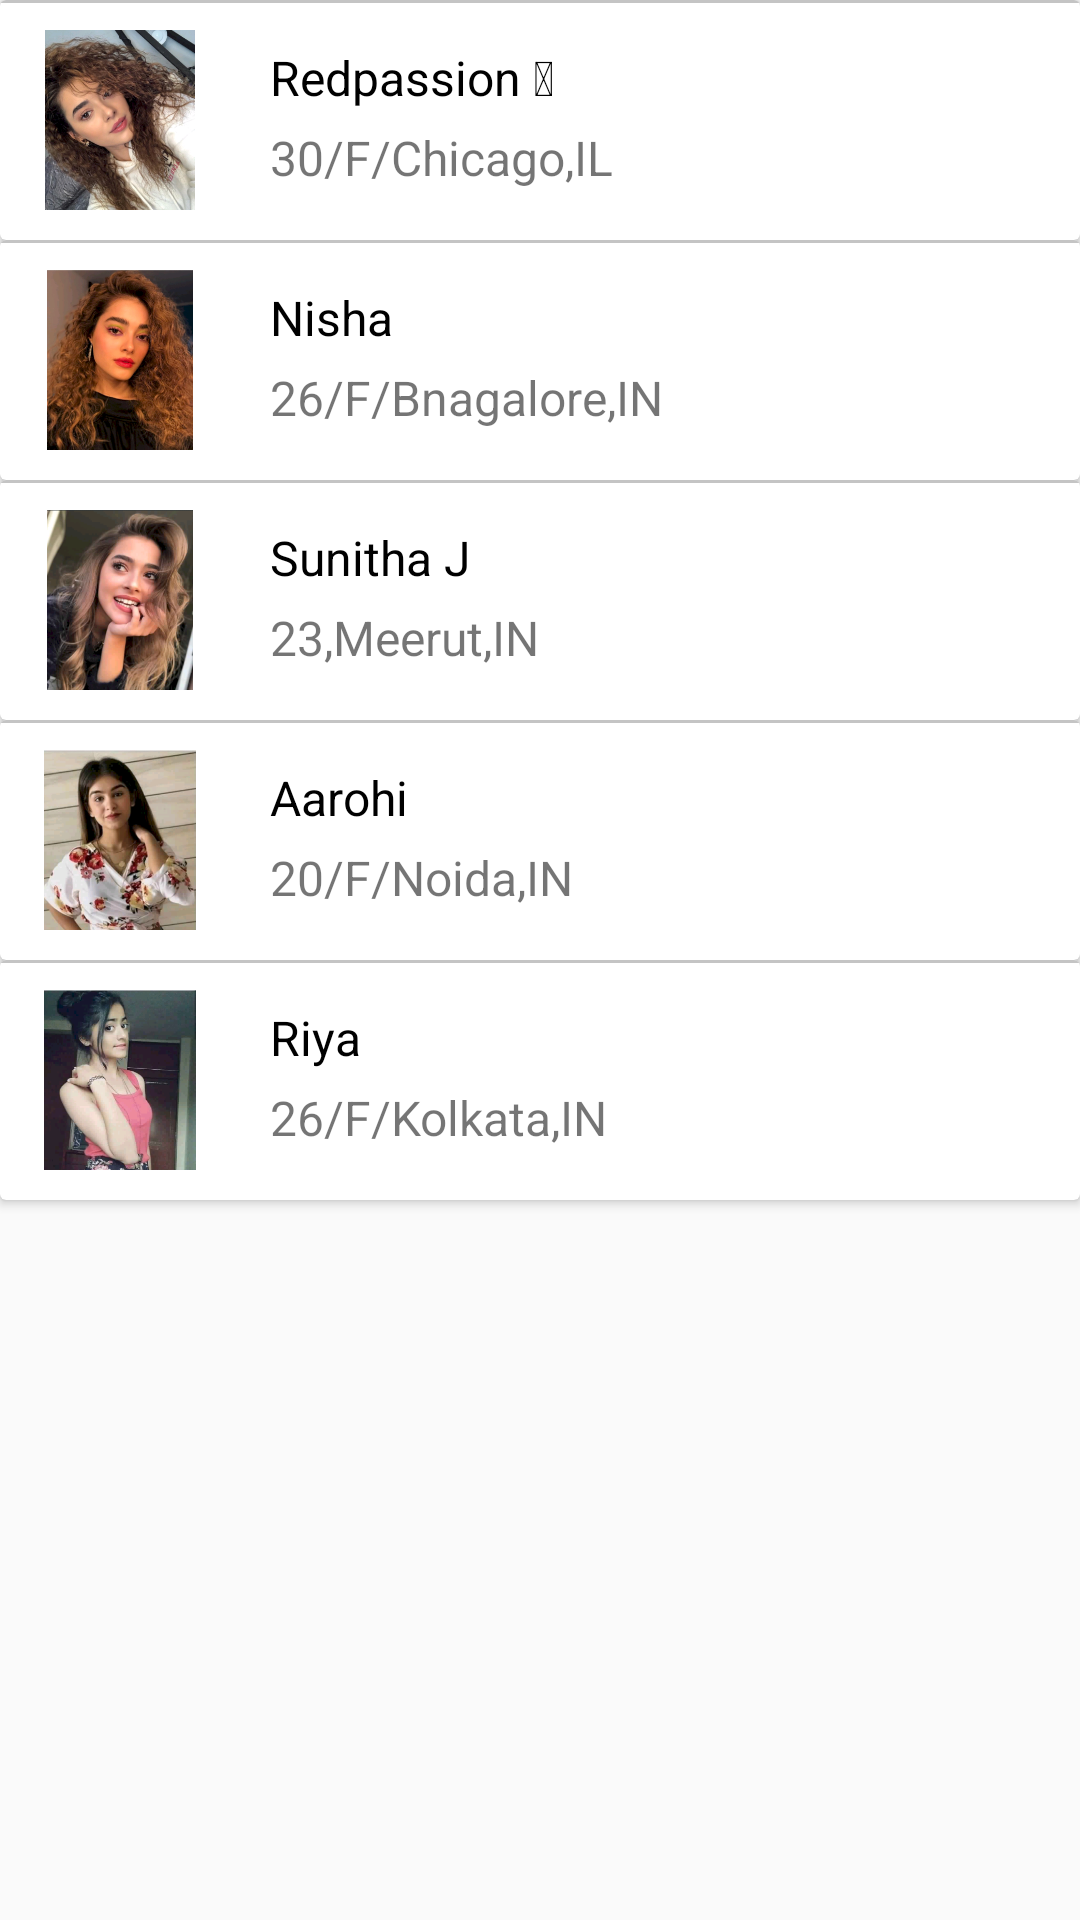

This screen was rendered from an Android layout file. Write that file and the resources it references.
<!-- AndroidManifest.xml: application theme Theme.TaggedClone -->
<!-- res/layout/fragment_friends.xml -->
<?xml version="1.0" encoding="utf-8"?>
<androidx.constraintlayout.widget.ConstraintLayout xmlns:android="http://schemas.android.com/apk/res/android"
    xmlns:app="http://schemas.android.com/apk/res-auto"
    xmlns:tools="http://schemas.android.com/tools"
    android:layout_width="match_parent"
    android:layout_height="match_parent"
    tools:context=".ui.friends.FriendsFragment">

    <androidx.cardview.widget.CardView
        android:id="@+id/card1"
        android:layout_width="match_parent"
        android:layout_height="wrap_content"
        android:elevation="@dimen/dp_10"
        android:clickable="true"
        app:layout_constraintTop_toTopOf="parent"
        app:layout_constraintStart_toStartOf="parent"
        android:focusable="true">
        <GridLayout
            android:id="@+id/glOne"
            android:layout_width="match_parent"
            android:layout_height="wrap_content"
            android:rowCount="1"
            >

            <ImageView
                android:layout_width="@dimen/dp_80"
                android:layout_height="@dimen/dp_80"
                android:padding="@dimen/dp_10"
                android:src="@drawable/girl2"
                />
            <LinearLayout
                android:layout_height="@dimen/dp_80"
                android:layout_width="match_parent"
                android:layout_marginEnd="@dimen/dp_100"
                android:orientation="vertical"
                >
                <TextView
                    android:layout_width="wrap_content"
                    android:layout_height="wrap_content"
                    android:text="@string/redpassion"
                    android:textColor="@color/black"
                    android:layout_marginTop="@dimen/sp_15"
                    android:layout_marginStart="@dimen/dp_10"
                    android:textSize="@dimen/sp_16"
                    />
                <TextView
                    android:layout_width="wrap_content"
                    android:layout_height="wrap_content"
                    android:text="30/F/Chicago,IL"
                    android:layout_marginTop="@dimen/dp_5"
                    android:layout_marginStart="@dimen/dp_10"
                    android:textSize="@dimen/sp_16"
                    />
            </LinearLayout>

        </GridLayout>
        <TextView
            android:id="@+id/tvBar1"
            android:layout_width="match_parent"
            android:layout_height="1dp"
            android:background="@color/gray"
            app:layout_constraintStart_toStartOf="parent"
            app:layout_constraintTop_toBottomOf="@id/glOne"
            />
    </androidx.cardview.widget.CardView>


    <androidx.cardview.widget.CardView
        android:id="@+id/card2"
        android:layout_width="match_parent"
        android:layout_height="wrap_content"
        android:elevation="@dimen/dp_10"
        app:layout_constraintTop_toBottomOf="@id/card1"
        app:layout_constraintStart_toStartOf="parent">
        <GridLayout
            android:id="@+id/glTwo"
            android:layout_width="match_parent"
            android:layout_height="wrap_content"
            android:rowCount="1"
            app:layout_constraintStart_toStartOf="parent">

            <ImageView
                android:layout_width="@dimen/dp_80"
                android:layout_height="@dimen/dp_80"
                android:padding="@dimen/dp_10"
                android:src="@drawable/girl3"
                />
            <LinearLayout
                android:layout_height="@dimen/dp_80"
                android:layout_width="match_parent"
                android:layout_marginEnd="@dimen/dp_100"
                android:orientation="vertical"
                >
                <TextView
                    android:layout_width="wrap_content"
                    android:layout_height="wrap_content"
                    android:text="@string/nisha"
                    android:textColor="@color/black"
                    android:layout_marginTop="@dimen/sp_15"
                    android:layout_marginStart="@dimen/dp_10"
                    android:textSize="@dimen/sp_16"
                    />
                <TextView
                    android:layout_width="wrap_content"
                    android:layout_height="wrap_content"
                    android:text="26/F/Bnagalore,IN"
                    android:layout_marginTop="@dimen/dp_5"
                    android:layout_marginStart="@dimen/dp_10"
                    android:textSize="@dimen/sp_16"
                    />
            </LinearLayout>
        </GridLayout>
        <TextView
            android:id="@+id/tvBar2"
            android:layout_width="match_parent"
            android:layout_height="1dp"
            android:background="@color/gray"
            app:layout_constraintStart_toStartOf="parent"
            app:layout_constraintTop_toBottomOf="@id/glTwo"
            />
    </androidx.cardview.widget.CardView>

    <androidx.cardview.widget.CardView
        android:id="@+id/card3"
        android:layout_width="match_parent"
        android:layout_height="wrap_content"
        android:elevation="@dimen/dp_10"
        app:layout_constraintTop_toBottomOf="@id/card2"
        app:layout_constraintStart_toStartOf="parent">
        <GridLayout
            android:id="@+id/glThree"
            android:layout_width="match_parent"
            android:layout_height="wrap_content"
            android:rowCount="1"
            app:layout_constraintStart_toStartOf="parent">

            <ImageView
                android:layout_width="@dimen/dp_80"
                android:layout_height="@dimen/dp_80"
                android:padding="@dimen/dp_10"
                android:src="@drawable/girl4"
                />
            <LinearLayout
                android:layout_height="@dimen/dp_80"
                android:layout_width="match_parent"
                android:layout_marginEnd="@dimen/dp_100"
                android:orientation="vertical"
                >
                <TextView
                    android:layout_width="wrap_content"
                    android:layout_height="wrap_content"
                    android:text="Sunitha J"
                    android:textColor="@color/black"
                    android:layout_marginTop="@dimen/sp_15"
                    android:layout_marginStart="@dimen/dp_10"
                    android:textSize="@dimen/sp_16"
                    />
                <TextView
                    android:layout_width="wrap_content"
                    android:layout_height="wrap_content"
                    android:text="23,Meerut,IN"
                    android:layout_marginTop="@dimen/dp_5"
                    android:layout_marginStart="@dimen/dp_10"
                    android:textSize="@dimen/sp_16"
                    />
            </LinearLayout>
        </GridLayout>
        <TextView
            android:id="@+id/tvBar3"
            android:layout_width="match_parent"
            android:layout_height="1dp"
            android:background="@color/gray"
            app:layout_constraintStart_toStartOf="parent"
            app:layout_constraintTop_toBottomOf="@id/glThree"
            />
    </androidx.cardview.widget.CardView>

    <androidx.cardview.widget.CardView
        android:id="@+id/card4"
        android:layout_width="match_parent"
        android:layout_height="wrap_content"
        android:elevation="@dimen/dp_10"
        app:layout_constraintTop_toBottomOf="@id/card3"
        app:layout_constraintStart_toStartOf="parent">
        <GridLayout
            android:id="@+id/glFour"
            android:layout_width="match_parent"
            android:layout_height="wrap_content"
            android:rowCount="1"
            app:layout_constraintStart_toStartOf="parent">

            <ImageView
                android:layout_width="@dimen/dp_80"
                android:layout_height="@dimen/dp_80"
                android:padding="@dimen/dp_10"
                android:src="@drawable/girl5"
                />
            <LinearLayout
                android:layout_height="@dimen/dp_80"
                android:layout_width="match_parent"
                android:layout_marginEnd="@dimen/dp_100"
                android:orientation="vertical"
                >
                <TextView
                    android:layout_width="wrap_content"
                    android:layout_height="wrap_content"
                    android:text="Aarohi"
                    android:textColor="@color/black"
                    android:layout_marginTop="@dimen/sp_15"
                    android:layout_marginStart="@dimen/dp_10"
                    android:textSize="@dimen/sp_16"
                    />
                <TextView
                    android:layout_width="wrap_content"
                    android:layout_height="wrap_content"
                    android:text="20/F/Noida,IN"
                    android:layout_marginTop="@dimen/dp_5"
                    android:layout_marginStart="@dimen/dp_10"
                    android:textSize="@dimen/sp_16"
                    />
            </LinearLayout>
        </GridLayout>
        <TextView
            android:id="@+id/tvBar4"
            android:layout_width="match_parent"
            android:layout_height="1dp"
            android:background="@color/gray"
            app:layout_constraintStart_toStartOf="parent"
            app:layout_constraintTop_toBottomOf="@id/glFour"
            />
    </androidx.cardview.widget.CardView>

    <androidx.cardview.widget.CardView
        android:id="@+id/card5"
        android:layout_width="match_parent"
        android:layout_height="wrap_content"
        android:elevation="@dimen/dp_10"
        app:layout_constraintTop_toBottomOf="@id/card4"
        app:layout_constraintStart_toStartOf="parent">
        <GridLayout
            android:id="@+id/glFive"
            android:layout_width="match_parent"
            android:layout_height="wrap_content"
            android:rowCount="1"
            app:layout_constraintStart_toStartOf="parent">

            <ImageView
                android:layout_width="@dimen/dp_80"
                android:layout_height="@dimen/dp_80"
                android:padding="@dimen/dp_10"
                android:src="@drawable/girl8"
                />
            <LinearLayout
                android:layout_height="@dimen/dp_80"
                android:layout_width="match_parent"
                android:layout_marginEnd="@dimen/dp_100"
                android:orientation="vertical"
                >
                <TextView
                    android:layout_width="wrap_content"
                    android:layout_height="wrap_content"
                    android:text="Riya"
                    android:textColor="@color/black"
                    android:layout_marginTop="@dimen/sp_15"
                    android:layout_marginStart="@dimen/dp_10"
                    android:textSize="@dimen/sp_16"
                    />
                <TextView
                    android:layout_width="wrap_content"
                    android:layout_height="wrap_content"
                    android:text="26/F/Kolkata,IN"
                    android:layout_marginTop="@dimen/dp_5"
                    android:layout_marginStart="@dimen/dp_10"
                    android:textSize="@dimen/sp_16"
                    />
            </LinearLayout>
        </GridLayout>
        <TextView
            android:id="@+id/tvBar5"
            android:layout_width="match_parent"
            android:layout_height="1dp"
            android:background="@color/gray"
            app:layout_constraintStart_toStartOf="parent"
            app:layout_constraintTop_toBottomOf="@id/glFive"
            />
    </androidx.cardview.widget.CardView>

</androidx.constraintlayout.widget.ConstraintLayout>
<!-- resources referenced by this layout -->
<resources>
  <color name="black">#000000</color>
  <color name="gray">#c4c4c4</color>
  <dimen name="dp_10">10dp</dimen>
  <dimen name="dp_100">100dp</dimen>
  <dimen name="dp_5">5dp</dimen>
  <dimen name="dp_80">80dp</dimen>
  <dimen name="sp_15">15sp</dimen>
  <dimen name="sp_16">16sp</dimen>
  <!-- drawable girl2: png bitmap (drawable, 289639 bytes) -->
  <!-- drawable girl3: png bitmap (drawable, 266294 bytes) -->
  <!-- drawable girl4: png bitmap (drawable, 243484 bytes) -->
  <!-- drawable girl5: png bitmap (drawable, 197883 bytes) -->
  <!-- drawable girl8: png bitmap (drawable, 163950 bytes) -->
  <string name="nisha">Nisha</string>
  <string name="redpassion">Redpassion 🔥</string>
  <style name="Theme.TaggedClone" parent="Theme.Design.Light.NoActionBar">
          
          <item name="colorPrimary">@color/tagged_official</item>
          <item name="colorPrimaryVariant">@color/tagged_official</item>
          <item name="colorOnPrimary">@color/white</item>
          
          <item name="colorSecondary">@color/tagged_official</item>
          <item name="colorSecondaryVariant">@color/tagged_official</item>
          <item name="colorOnSecondary">@color/black</item>
          
          <item name="android:statusBarColor" tools:targetApi="l">?attr/colorPrimaryVariant</item>
          
      </style>
  <color name="tagged_official">#2ACACA</color>
  <color name="white">#FFFFFFFF</color>
</resources>
